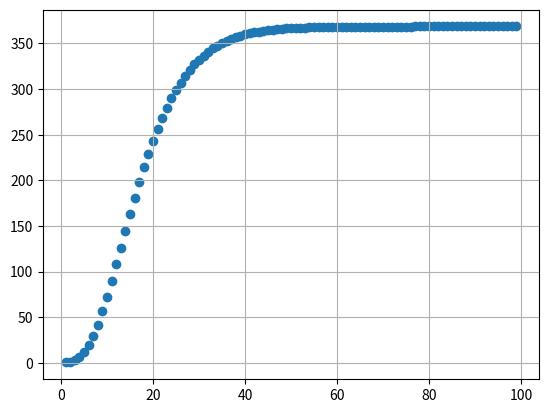

Write the Python code that produced this figure.

import matplotlib.pyplot as plt
x = []
y = []
s = 0

for i in range(1, 100):
	n = float(i)
	an = ((n*n + 6) / (n*n + 4)) ** (n**3)
	an *= (n*n) / (3 ** (2*n - 1))
	print(an)
	s += an
	x.append(n)
	y.append(s)

print(f"\n Sn = {s}")
plt.scatter(x, y)
plt.grid()
plt.show()

